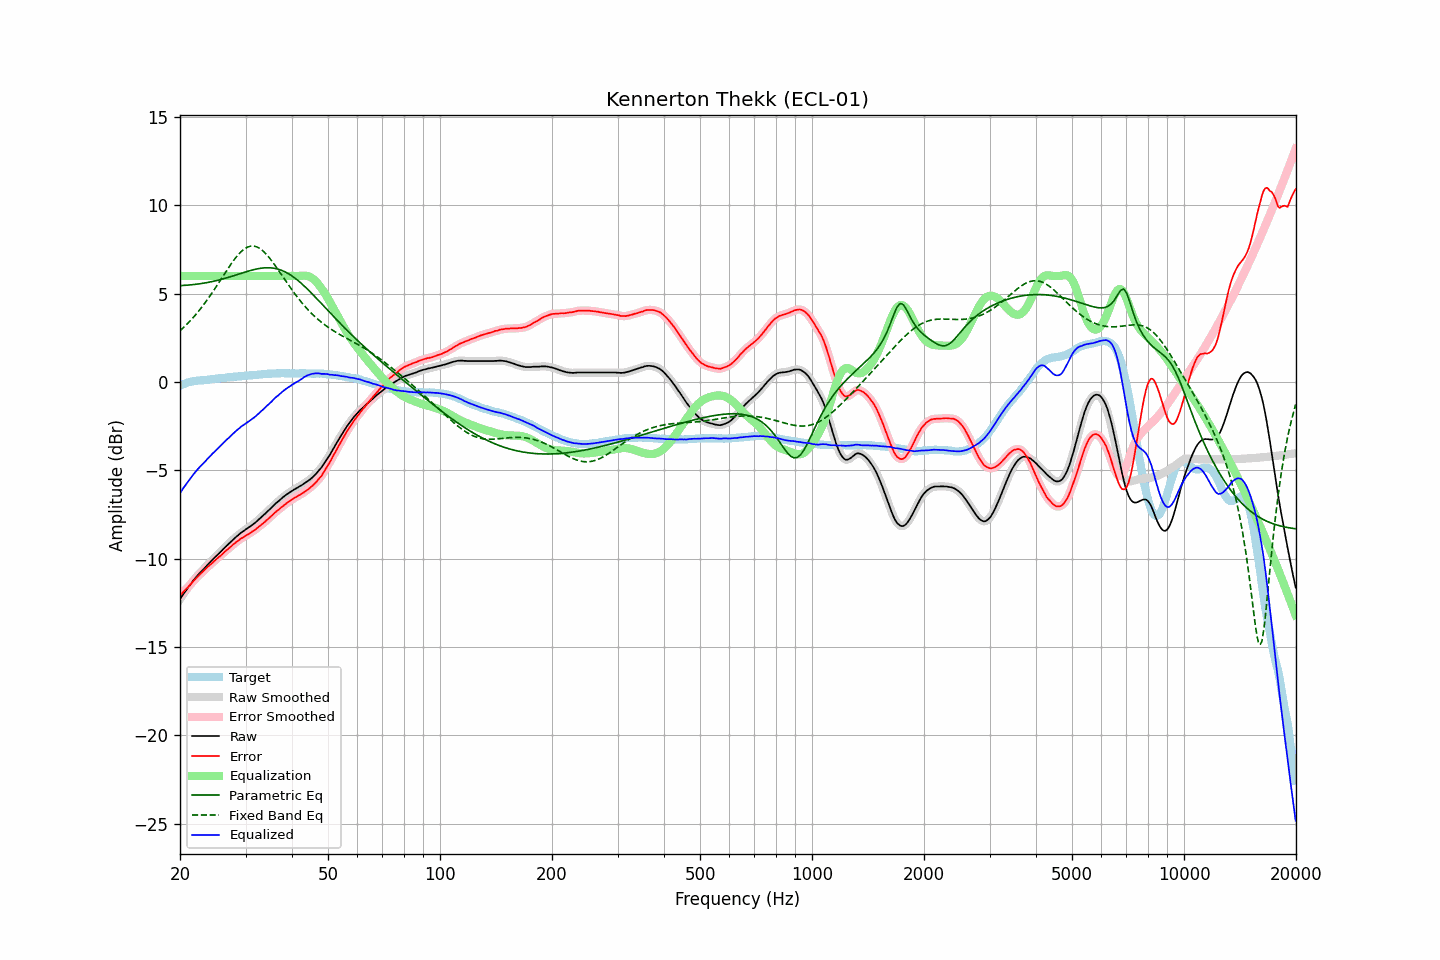

The table this chart was drawn from, first rows:
frequency, raw, error, smoothed, error_smoothed, equalization, parametric_eq, fixed_band_eq, equalized_raw, equalized_smoothed, target
20.00, -12.30, -12.08, -12.30, -12.08, 6.00, 5.45, 2.89, -6.30, -6.30, -0.21
20.20, -12.16, -11.98, -12.16, -11.98, 6.00, 5.46, 2.98, -6.16, -6.16, -0.17
20.40, -12.02, -11.88, -12.02, -11.89, 6.00, 5.46, 3.06, -6.02, -6.02, -0.13
20.61, -11.89, -11.79, -11.89, -11.79, 6.00, 5.47, 3.15, -5.89, -5.89, -0.10
20.81, -11.76, -11.69, -11.76, -11.70, 6.00, 5.47, 3.24, -5.76, -5.76, -0.06
21.02, -11.64, -11.61, -11.63, -11.60, 6.00, 5.48, 3.33, -5.64, -5.63, -0.02
21.23, -11.51, -11.50, -11.51, -11.51, 6.00, 5.49, 3.42, -5.51, -5.51, -0.00
21.44, -11.39, -11.40, -11.39, -11.40, 6.00, 5.50, 3.52, -5.39, -5.39, 0.02
21.66, -11.27, -11.30, -11.27, -11.30, 6.00, 5.51, 3.62, -5.27, -5.27, 0.04
21.87, -11.15, -11.20, -11.15, -11.20, 6.00, 5.52, 3.73, -5.15, -5.15, 0.05
22.09, -11.05, -11.11, -11.04, -11.11, 6.00, 5.53, 3.83, -5.05, -5.04, 0.07
22.31, -10.94, -11.01, -10.94, -11.01, 6.00, 5.54, 3.94, -4.94, -4.94, 0.07
22.54, -10.84, -10.92, -10.84, -10.92, 6.00, 5.55, 4.05, -4.84, -4.84, 0.08
22.76, -10.75, -10.84, -10.75, -10.84, 6.00, 5.57, 4.17, -4.75, -4.75, 0.09
22.99, -10.66, -10.75, -10.65, -10.75, 6.00, 5.58, 4.29, -4.66, -4.65, 0.09
23.22, -10.56, -10.66, -10.56, -10.66, 6.00, 5.59, 4.41, -4.56, -4.56, 0.10
23.45, -10.46, -10.57, -10.46, -10.57, 6.00, 5.61, 4.53, -4.46, -4.46, 0.11
23.69, -10.36, -10.48, -10.36, -10.48, 6.00, 5.63, 4.66, -4.36, -4.36, 0.12
23.92, -10.27, -10.40, -10.27, -10.40, 6.00, 5.64, 4.78, -4.27, -4.27, 0.13
24.16, -10.18, -10.33, -10.17, -10.32, 6.00, 5.66, 4.92, -4.18, -4.17, 0.15
24.40, -10.08, -10.25, -10.08, -10.24, 6.00, 5.68, 5.05, -4.08, -4.08, 0.17
24.65, -9.99, -10.16, -9.99, -10.17, 6.00, 5.70, 5.18, -3.99, -3.99, 0.17
24.89, -9.91, -10.09, -9.90, -10.08, 6.00, 5.72, 5.32, -3.91, -3.90, 0.18
25.14, -9.82, -10.01, -9.81, -10.00, 6.00, 5.74, 5.46, -3.82, -3.81, 0.19
25.39, -9.72, -9.92, -9.72, -9.93, 6.00, 5.77, 5.60, -3.72, -3.72, 0.20
25.65, -9.64, -9.86, -9.63, -9.85, 6.00, 5.79, 5.74, -3.64, -3.63, 0.22
25.91, -9.55, -9.77, -9.54, -9.76, 6.00, 5.81, 5.88, -3.55, -3.54, 0.22
26.16, -9.45, -9.67, -9.45, -9.68, 6.00, 5.84, 6.02, -3.45, -3.45, 0.23
26.43, -9.36, -9.60, -9.36, -9.59, 6.00, 5.86, 6.16, -3.36, -3.36, 0.24
26.69, -9.27, -9.51, -9.27, -9.52, 6.00, 5.89, 6.30, -3.27, -3.27, 0.25
26.96, -9.18, -9.44, -9.18, -9.44, 6.00, 5.92, 6.44, -3.18, -3.18, 0.27
27.23, -9.09, -9.36, -9.09, -9.36, 6.00, 5.94, 6.57, -3.09, -3.09, 0.28
27.50, -9.01, -9.29, -9.00, -9.29, 6.00, 5.97, 6.71, -3.01, -3.00, 0.28
27.77, -8.92, -9.20, -8.91, -9.20, 6.00, 6.00, 6.83, -2.92, -2.91, 0.28
28.05, -8.83, -9.13, -8.83, -9.13, 6.00, 6.03, 6.96, -2.83, -2.83, 0.30
28.33, -8.76, -9.06, -8.76, -9.06, 6.00, 6.06, 7.07, -2.76, -2.76, 0.30
28.62, -8.69, -9.00, -8.68, -8.99, 6.00, 6.09, 7.18, -2.69, -2.68, 0.31
28.90, -8.61, -8.93, -8.61, -8.92, 6.00, 6.12, 7.28, -2.61, -2.61, 0.32
29.19, -8.53, -8.85, -8.53, -8.86, 6.00, 6.15, 7.37, -2.53, -2.53, 0.32
29.48, -8.47, -8.82, -8.47, -8.81, 6.00, 6.17, 7.45, -2.47, -2.47, 0.35
29.78, -8.41, -8.76, -8.40, -8.75, 6.00, 6.20, 7.53, -2.41, -2.40, 0.35
30.08, -8.34, -8.69, -8.34, -8.70, 6.00, 6.23, 7.58, -2.34, -2.34, 0.36
30.38, -8.28, -8.63, -8.28, -8.64, 6.00, 6.26, 7.63, -2.28, -2.28, 0.36
30.68, -8.22, -8.59, -8.21, -8.58, 6.00, 6.29, 7.66, -2.22, -2.21, 0.37
30.99, -8.15, -8.52, -8.15, -8.52, 6.00, 6.31, 7.69, -2.15, -2.15, 0.37
31.30, -8.08, -8.46, -8.08, -8.47, 6.00, 6.33, 7.69, -2.08, -2.08, 0.38
31.61, -8.02, -8.41, -8.02, -8.40, 6.00, 6.36, 7.69, -2.02, -2.02, 0.39
31.93, -7.95, -8.35, -7.94, -8.34, 6.00, 6.38, 7.67, -1.95, -1.94, 0.40
32.24, -7.87, -8.26, -7.86, -8.27, 6.00, 6.40, 7.64, -1.87, -1.86, 0.40
32.57, -7.78, -8.19, -7.78, -8.20, 6.00, 6.42, 7.59, -1.78, -1.78, 0.42
32.89, -7.70, -8.12, -7.70, -8.12, 6.00, 6.43, 7.53, -1.70, -1.70, 0.43
33.22, -7.63, -8.06, -7.62, -8.05, 6.00, 6.44, 7.46, -1.63, -1.62, 0.43
33.55, -7.54, -7.98, -7.54, -7.98, 6.00, 6.45, 7.38, -1.54, -1.54, 0.44
33.89, -7.45, -7.90, -7.45, -7.90, 6.00, 6.46, 7.29, -1.45, -1.45, 0.45
34.23, -7.36, -7.82, -7.36, -7.82, 6.00, 6.46, 7.20, -1.36, -1.36, 0.46
34.57, -7.28, -7.74, -7.28, -7.74, 6.00, 6.46, 7.09, -1.28, -1.28, 0.47
34.92, -7.19, -7.65, -7.19, -7.66, 6.00, 6.46, 6.98, -1.19, -1.19, 0.47
35.27, -7.11, -7.58, -7.10, -7.57, 6.00, 6.45, 6.86, -1.11, -1.10, 0.47
35.62, -7.01, -7.49, -7.01, -7.49, 6.00, 6.44, 6.74, -1.01, -1.01, 0.48
35.97, -6.92, -7.40, -6.92, -7.40, 6.00, 6.43, 6.61, -0.92, -0.92, 0.48
... 635 more rows
